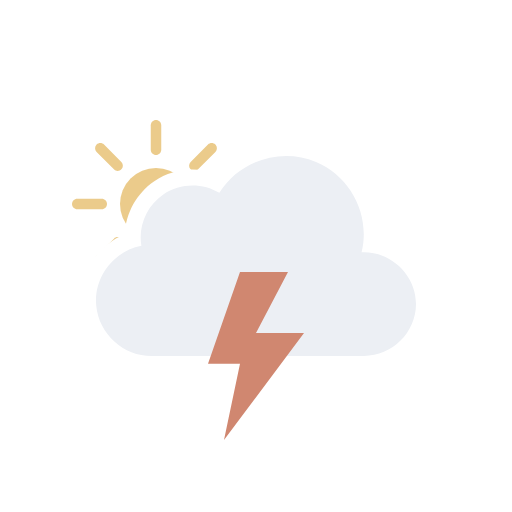
t = 0.00 s
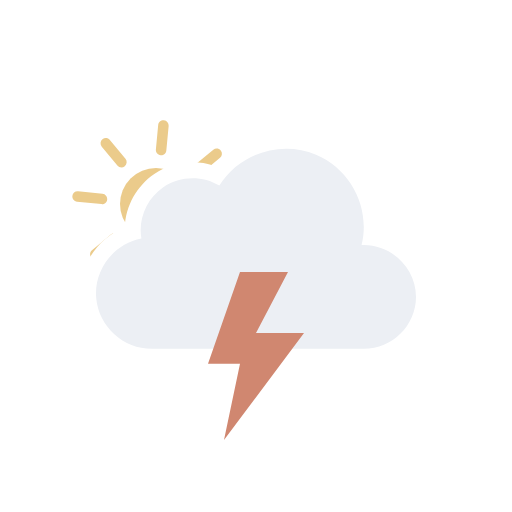
t = 1.68 s
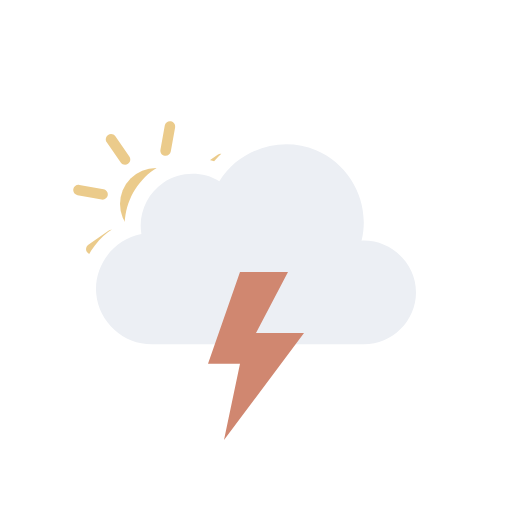
t = 3.34 s
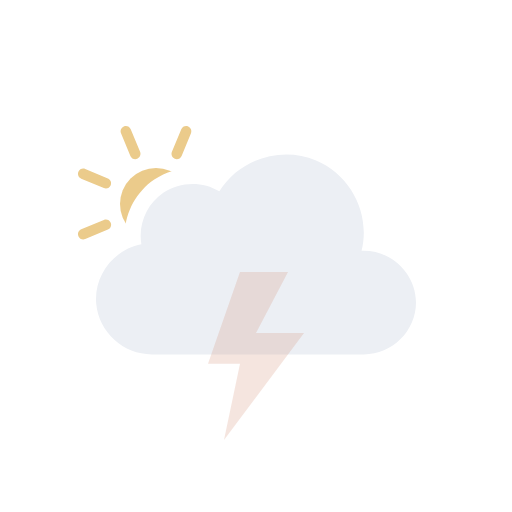
t = 5.25 s
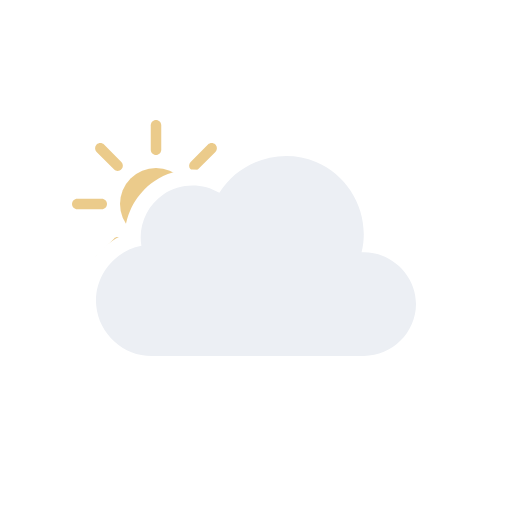
t = 6.00 s
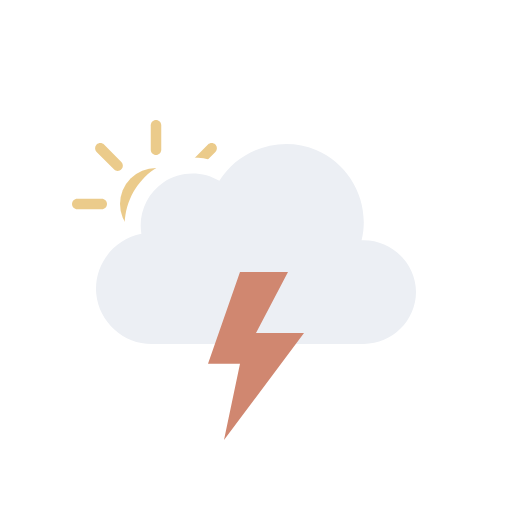
t = 9.00 s

The animated SVG that drew these frames (rendered in a browser with its animation timeline set to each time). Animation: 4 SMIL elements (animate=1,animateTransform=3); frames cover the first 9.00 s, repeats indefinitely.

<svg viewBox="0 0 128 128" fill="none" xmlns="http://www.w3.org/2000/svg">
<g id="thunderstorms-day" clip-path="url(#clip0_2045_39854)">
<g id="Sky">
<g id="Mask group">
<mask id="mask0_2045_39854" style="mask-type:alpha" maskUnits="userSpaceOnUse" x="0" y="0" width="128" height="128">
<g id="Cloud Mask">
<path id="Subtract" fill-rule="evenodd" clip-rule="evenodd" d="M128 0H0V128H128V0ZM37.9519 93H90.9752C100.227 93 107.998 85.353 107.998 76.0281C107.998 68.0217 102.305 61.3501 94.9248 59.5512C95.3619 49.9005 89.6744 40.6093 80.5509 36.7922C71.1071 32.8411 60.0664 35.6119 53.5305 43.2384C48.5702 41.5956 42.9815 42.2957 38.5741 45.2907C34.1459 48.2998 31.4305 53.2809 31.1846 58.5379C24.0633 61.463 19.3278 68.8506 20.0776 76.7839C20.942 85.9295 28.8285 93.0018 37.9519 93Z" fill="black"/>
<animateTransform attributeName="transform" type="translate" values="0 0;0 -3;0 0" dur="6s" begin="0s" repeatCount="indefinite" calcMode="spline" keySplines=".42 0 .58 1; .42 0 .58 1"/></g>
</mask>
<g mask="url(#mask0_2045_39854)">
<g id="Sun">
<circle id="Core" cx="39" cy="51" r="9" fill="#EBCB8B"/>
<g id="Rays">
<path d="M37.6875 31.3125C37.6875 30.5876 38.2751 30 39 30C39.7249 30 40.3125 30.5876 40.3125 31.3125V37.4375C40.3125 38.1624 39.7249 38.75 39 38.75C38.2751 38.75 37.6875 38.1624 37.6875 37.4375V31.3125Z" fill="#EBCB8B"/>
<path d="M51.9931 36.1508C52.5056 35.6382 53.3367 35.6382 53.8492 36.1508C54.3618 36.6633 54.3618 37.4943 53.8492 38.0069L49.5182 42.3379C49.0056 42.8505 48.1746 42.8505 47.6621 42.3379C47.1495 41.8254 47.1495 40.9944 47.6621 40.4818L51.9931 36.1508Z" fill="#EBCB8B"/>
<path d="M58.6875 49.6875C59.4124 49.6875 60 50.2751 60 51C60 51.7249 59.4124 52.3125 58.6875 52.3125H52.5625C51.8376 52.3125 51.25 51.7249 51.25 51C51.25 50.2751 51.8376 49.6875 52.5625 49.6875H58.6875Z" fill="#EBCB8B"/>
<path d="M53.8492 63.9931C54.3618 64.5057 54.3618 65.3367 53.8492 65.8492C53.3367 66.3618 52.5056 66.3618 51.9931 65.8492L47.6621 61.5182C47.1495 61.0057 47.1495 60.1746 47.6621 59.6621C48.1746 59.1495 49.0057 59.1495 49.5182 59.6621L53.8492 63.9931Z" fill="#EBCB8B"/>
<path d="M37.6875 64.5625C37.6875 63.8376 38.2751 63.25 39 63.25C39.7249 63.25 40.3125 63.8376 40.3125 64.5625V70.6875C40.3125 71.4124 39.7249 72 39 72C38.2751 72 37.6875 71.4124 37.6875 70.6875V64.5625Z" fill="#EBCB8B"/>
<path d="M28.4818 59.6621C28.9943 59.1495 29.8254 59.1495 30.3379 59.6621C30.8505 60.1746 30.8505 61.0056 30.3379 61.5182L26.0069 65.8492C25.4943 66.3618 24.6633 66.3618 24.1508 65.8492C23.6382 65.3367 23.6382 64.5056 24.1508 63.9931L28.4818 59.6621Z" fill="#EBCB8B"/>
<path d="M25.4375 49.6875C26.1624 49.6875 26.75 50.2751 26.75 51C26.75 51.7249 26.1624 52.3125 25.4375 52.3125H19.3125C18.5876 52.3125 18 51.7249 18 51C18 50.2751 18.5876 49.6875 19.3125 49.6875H25.4375Z" fill="#EBCB8B"/>
<path d="M30.3379 40.4818C30.8505 40.9944 30.8505 41.8254 30.3379 42.3379C29.8254 42.8505 28.9944 42.8505 28.4818 42.3379L24.1508 38.0069C23.6382 37.4944 23.6382 36.6633 24.1508 36.1508C24.6633 35.6382 25.4944 35.6382 26.0069 36.1508L30.3379 40.4818Z" fill="#EBCB8B"/>
<animateTransform attributeName="transform" type="rotate" values="0 39.0 51.0;360 39.0 51.0" dur="12s" begin="0s" repeatCount="indefinite"/></g>
</g>
</g>
</g>
<g id="Clouds">
<g id="Cloud">
<path id="Cloud_2" d="M90.3887 63.0856C92.684 53.8819 87.741 44.1357 79.0087 40.4822C70.2654 36.8242 59.8278 40.1375 54.8373 48.2115C50.5364 45.625 44.9753 45.7781 40.824 48.5991C36.6833 51.4128 34.4998 56.5143 35.35 61.4539C28.3927 62.7685 23.3935 69.3393 24.0616 76.4076C24.7298 83.4776 30.872 89.0018 37.9535 89C55.6067 89 73.3061 89 90.9768 89C98.0447 89 104 83.1189 104 76.0281C104 68.7015 97.6776 62.7674 90.3887 63.0856Z" fill="#ECEFF4"/>
</g>
<animateTransform attributeName="transform" type="translate" values="0 0;0 -3;0 0" dur="6s" begin="0s" repeatCount="indefinite" calcMode="spline" keySplines=".42 0 .58 1; .42 0 .58 1"/></g>
</g>
<g id="Lightning">
<path id="Lightning Bolt" d="M60.0003 68L52 90.9092H60.0003L55.9995 110L76 83.2728H63.9996L71.9999 68H60.0003Z" fill="#D08770"><animate attributeName="opacity" values="1;1;0;1;0;1;0;1;1" dur="4s" begin="0s" repeatCount="indefinite" keyTimes="0;0.25;0.33;0.42;0.5;0.57;0.63;0.67;1"/></path>
</g>
</g>
<defs>
<clipPath id="clip0_2045_39854">
<rect width="128" height="128" fill="white"/>
</clipPath>
</defs>
</svg>
